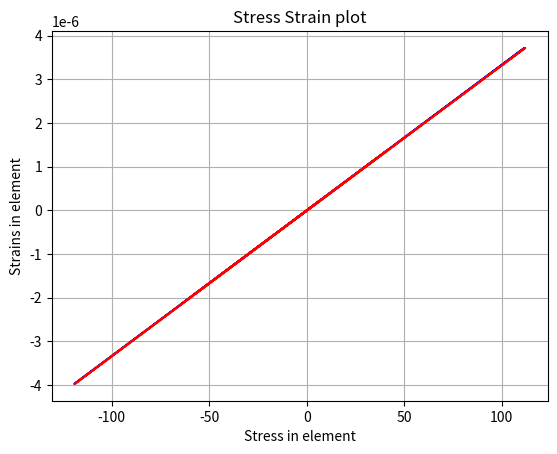

Recreate this plot in Python.
import numpy as np
import matplotlib.pyplot as plt


stress=np.array([-23.68421053,-57.22194764,-10.05524904,111.60285904,-119.21958634,0.,41.5674939,-4.7922403,6.26588587,-63.86575244])
strains=np.array([-7.89473684e-07,-1.90739825e-06,-3.35174968e-07,3.72009530e-06,-3.97398621e-06,0,1.38558313e-06,-1.5974134e-07,2.08862862e-07,-2.12885841e-06])

stress_from_excel=np.array([-2.37E+01,-5.72E+01,-1.01E+01,1.12E+02,-1.19E+02,0,4.16E+01,-4.79E+00,6.27E+00,-6.39E+01])
strain_from_excel=np.array([-7.89474E-07,-1.9074E-06,-3.35175E-07,3.7201E-06,-3.97399E-06,0,1.38558E-06,-1.59741E-07,2.08863E-07,-2.12886E-06])

plt.plot(stress,strains,c='b',label='From FEM')
plt.grid()
plt.plot(stress_from_excel,strain_from_excel,c='r',label='From Excel')
plt.xlabel('Stress in element')
plt.ylabel('Strains in element')
plt.title('Stress Strain plot')
plt.savefig('FEM verfication with excel and program.jpg')